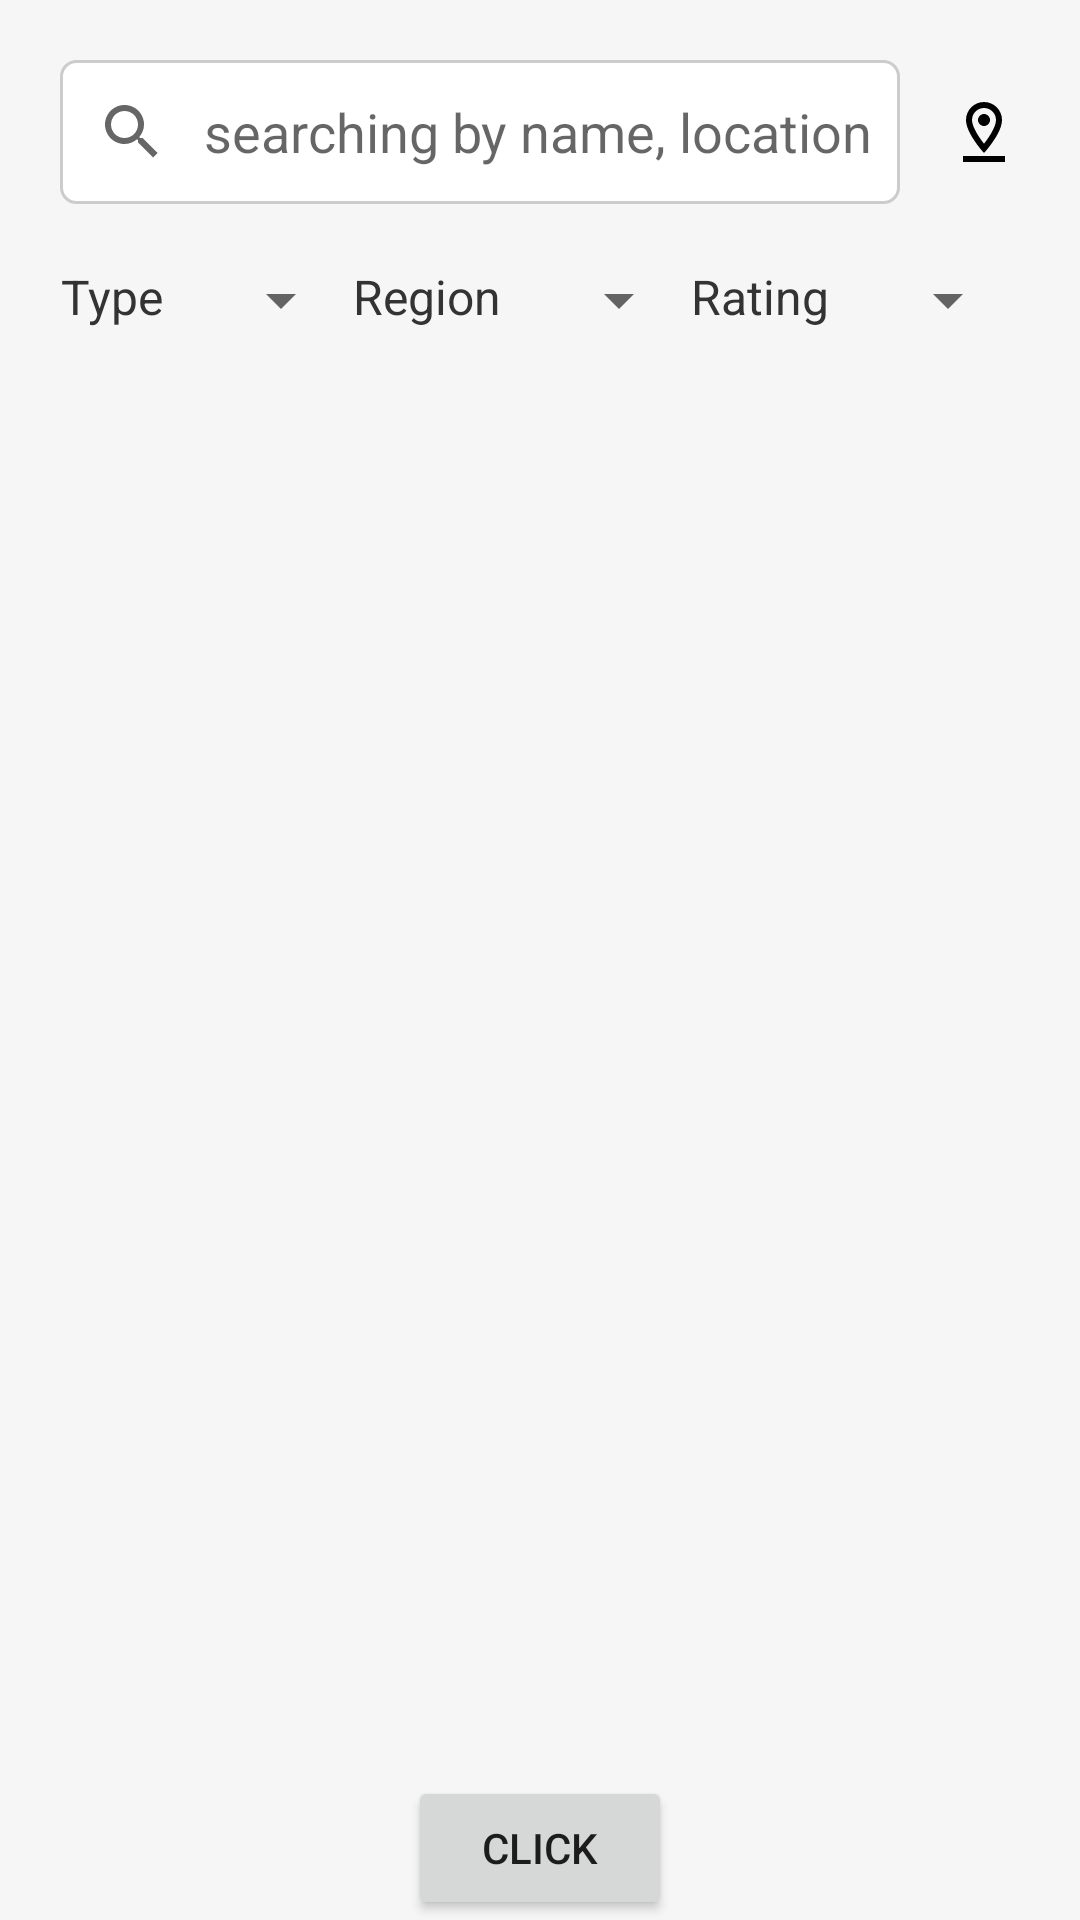

Layout XML and referenced resources for this Android screen:
<!-- AndroidManifest.xml: application theme AppTheme -->
<!-- res/layout/activity_main.xml -->
<?xml version="1.0" encoding="utf-8"?>
<android.support.constraint.ConstraintLayout xmlns:android="http://schemas.android.com/apk/res/android"
    xmlns:app="http://schemas.android.com/apk/res-auto"
    xmlns:tools="http://schemas.android.com/tools"
    android:layout_width="match_parent"
    android:layout_height="match_parent"
    tools:context=".MainActivity">

    <include
        android:id="@+id/search"
        android:layout_width="match_parent"
        android:layout_height="wrap_content"
        android:layout_marginTop="20dp"
        app:layout_constraintTop_toTopOf="parent"
        layout="@layout/search_bar"/>

    <LinearLayout
        android:id="@+id/spinner"
        android:layout_width="match_parent"
        android:layout_height="wrap_content"
        android:layout_marginRight="20dp"
        android:layout_marginLeft="20dp"
        android:layout_marginTop="20dp"
        app:layout_constraintRight_toRightOf="parent"
        app:layout_constraintLeft_toLeftOf="parent"
        app:layout_constraintTop_toBottomOf="@id/search"
        android:gravity="center_horizontal"
        android:orientation="horizontal">

        <TextView
            android:id="@+id/text_type"
            android:layout_width="wrap_content"
            android:layout_height="wrap_content"
            android:textColor="@color/formalFont"
            android:textSize="16sp"

            android:gravity="right"
            android:text="@string/type" />
        <Spinner
            android:id="@+id/spinner1"
            android:layout_weight="1"
            android:layout_width="0dp"
            android:layout_height="wrap_content"/>
        <TextView
            android:id="@+id/text_region"
            android:layout_width="wrap_content"
            android:layout_height="wrap_content"
            android:textColor="@color/formalFont"
            android:textSize="16sp"
            android:gravity="right"
            android:text="@string/region" />
        <Spinner
            android:id="@+id/spinner2"
            android:layout_weight="1"
            android:layout_width="0dp"
            android:layout_height="wrap_content" />
        <TextView
            android:id="@+id/text_rating"
            android:layout_width="wrap_content"
            android:layout_height="wrap_content"
            android:textColor="@color/formalFont"
            android:textSize="16sp"
            android:gravity="right"
            android:text="@string/rating" />
        <Spinner
            android:id="@+id/spinner3"
            android:layout_weight="1"
            android:layout_width="0dp"
            android:layout_height="wrap_content" />


    </LinearLayout>

    <ProgressBar
        android:id="@+id/progressbar"
        android:layout_width="50dp"
        android:layout_height="50dp"
        app:layout_constraintBottom_toBottomOf="parent"
        app:layout_constraintTop_toTopOf="parent"
        app:layout_constraintLeft_toLeftOf="parent"
        android:visibility="gone"
        app:layout_constraintRight_toRightOf="parent"/>

    <ListView
        android:id="@+id/lisview"
        android:layout_width="match_parent"
        android:layout_height="wrap_content"
        android:layout_marginTop="20dp"
        android:layout_marginLeft="20dp"
        android:layout_marginRight="20dp"
        app:layout_constraintTop_toBottomOf="@id/spinner"
        app:layout_constraintRight_toRightOf="parent"
        app:layout_constraintLeft_toLeftOf="parent">

    </ListView>

    <Button
        android:layout_width="wrap_content"
        android:layout_height="wrap_content"
        app:layout_constraintBottom_toBottomOf="parent"
        app:layout_constraintRight_toRightOf="parent"
        app:layout_constraintLeft_toLeftOf="parent"
        android:text="CLICK"
        android:onClick="onRequestProducts"/>

</android.support.constraint.ConstraintLayout>
<!-- res/layout/search_bar.xml (included above) -->
<?xml version="1.0" encoding="utf-8"?>
<android.support.constraint.ConstraintLayout xmlns:android="http://schemas.android.com/apk/res/android"
    xmlns:tools="http://schemas.android.com/tools"
    android:layout_width="match_parent"
    android:layout_height="match_parent"
    xmlns:app="http://schemas.android.com/apk/res-auto">


    <GridLayout
        android:id="@+id/search_bar"
        android:layout_width="match_parent"
        android:layout_height="wrap_content"
        android:layout_marginEnd="60dp"
        android:layout_marginStart="20dp"
        android:background="@drawable/shape"
        android:columnCount="2"
        app:layout_constraintLeft_toLeftOf="parent"
        app:layout_constraintEnd_toStartOf="@+id/ic_find_location"
        app:layout_constraintRight_toRightOf="parent">

        <SearchView
            android:id="@+id/search"
            android:layout_width="wrap_content"
            android:layout_height="wrap_content" />

        <EditText
            android:layout_width="match_parent"
            android:layout_height="match_parent"
            android:layout_column="1"
            android:layout_gravity="start|center|fill_horizontal"
            android:background="@null"
            android:hint="@string/search_hint"
            app:layout_constraintLeft_toRightOf="@id/search" />
    </GridLayout>

    <ImageView
        android:id="@+id/ic_find_location"
        android:layout_width="wrap_content"
        android:layout_height="wrap_content"
        android:layout_marginEnd="20dp"
        android:layout_marginStart="20dp"
        android:src="@drawable/ic_find_location_24px"
        app:layout_constraintRight_toRightOf="parent"
        app:layout_constraintTop_toTopOf="parent"
        app:layout_constraintBottom_toBottomOf="@id/search_bar"/>



</android.support.constraint.ConstraintLayout>
<!-- resources referenced by this layout -->
<resources>
  <color name="formalFont">#333</color>
  <!-- drawable ic_find_location_24px (drawable) -->
  <vector xmlns:android="http://schemas.android.com/apk/res/android"
      android:width="24dp"
      android:height="24dp"
      android:viewportWidth="24"
      android:viewportHeight="24">
    <path
        android:fillColor="#FF000000"
        android:pathData="M5,20h14v2L5,22zM18,8c0,-3.31 -2.69,-6 -6,-6S6,4.69 6,8c0,4.5 6,11 6,11s6,-6.5 6,-11zM8,8c0,-2.21 1.79,-4 4,-4s4,1.79 4,4c0,2.13 -2.08,5.46 -4,7.91 -1.92,-2.44 -4,-5.78 -4,-7.91zM12,6c-1.1,0 -2,0.9 -2,2s0.9,2 2,2c1.11,0 2,-0.9 2,-2s-0.9,-2 -2,-2z"/>
  </vector>
  <!-- drawable shape (drawable) -->
  <?xml version="1.0" encoding="utf-8"?>
  <shape xmlns:android="http://schemas.android.com/apk/res/android">
  
      <solid android:color="#fff"/>
  
      <corners
          android:radius="5dp"/>
  
      <stroke android:width="1dp"
          android:color="#ccc"/>
  
  </shape>
  <string name="rating">Rating</string>
  <string name="region">Region</string>
  <string name="search_hint">searching by name, location</string>
  <string name="type">Type</string>
  <style name="AppTheme" parent="Theme.AppCompat.Light.NoActionBar">
          
          <item name="windowNoTitle">true</item>
          <item name="colorPrimary">@color/colorPrimary</item>
          <item name="colorPrimaryDark">@color/colorPrimaryDark</item>
          <item name="colorAccent">@color/theme_red</item>
          <item name="toolbarStyle">@style/myToolbarStyle</item>
          <item name="toolbarNavigationButtonStyle">@style/myToolbarNavigationButtonStyle</item>
          <item name="android:windowBackground">@color/theme_background</item>
          <item name="android:windowContentTransitions" tools:targetApi="lollipop">true</item>
  
      </style>
  <color name="colorPrimary">#FFFFFFFF</color>
  <color name="colorPrimaryDark">#FF000000</color>
  <color name="theme_red">#CB1920</color>
  <style name="myToolbarStyle" parent="@style/Widget.AppCompat.Toolbar">
          <item name="android:paddingRight">0dp</item>
          <item name="android:paddingLeft">0dp</item>
          <item name="android:minHeight">0dp</item>
          <item name="android:minWidth">0dp</item>
          <item name="contentInsetStart">0dp</item>
          <item name="android:actionMenuTextAppearance">@style/MenuTextStyle</item>
          <item name="android:actionMenuTextColor">@color/theme_red</item>
          <item name="android:textColorPrimary">@color/theme_red</item>
          <item name="android:textColorSecondary">@color/theme_red</item>
          <item name="actionMenuTextColor">@color/theme_red</item>
      </style>
  <style name="myToolbarNavigationButtonStyle" parent="@style/Widget.AppCompat.Toolbar.Button.Navigation">
          <item name="android:paddingLeft">8dp</item>
          <item name="android:paddingRight">8dp</item>
          <item name="android:minWidth">0dp</item>
          <item name="android:minHeight">0dp</item>
          <item name="android:scaleType">centerInside</item>
      </style>
  <color name="theme_background">#FFF6F6F6</color>
  <style name="MenuTextStyle">
          <item name="android:textColor">@color/theme_red</item>
          <item name="android:textSize">16sp</item>
      </style>
</resources>
